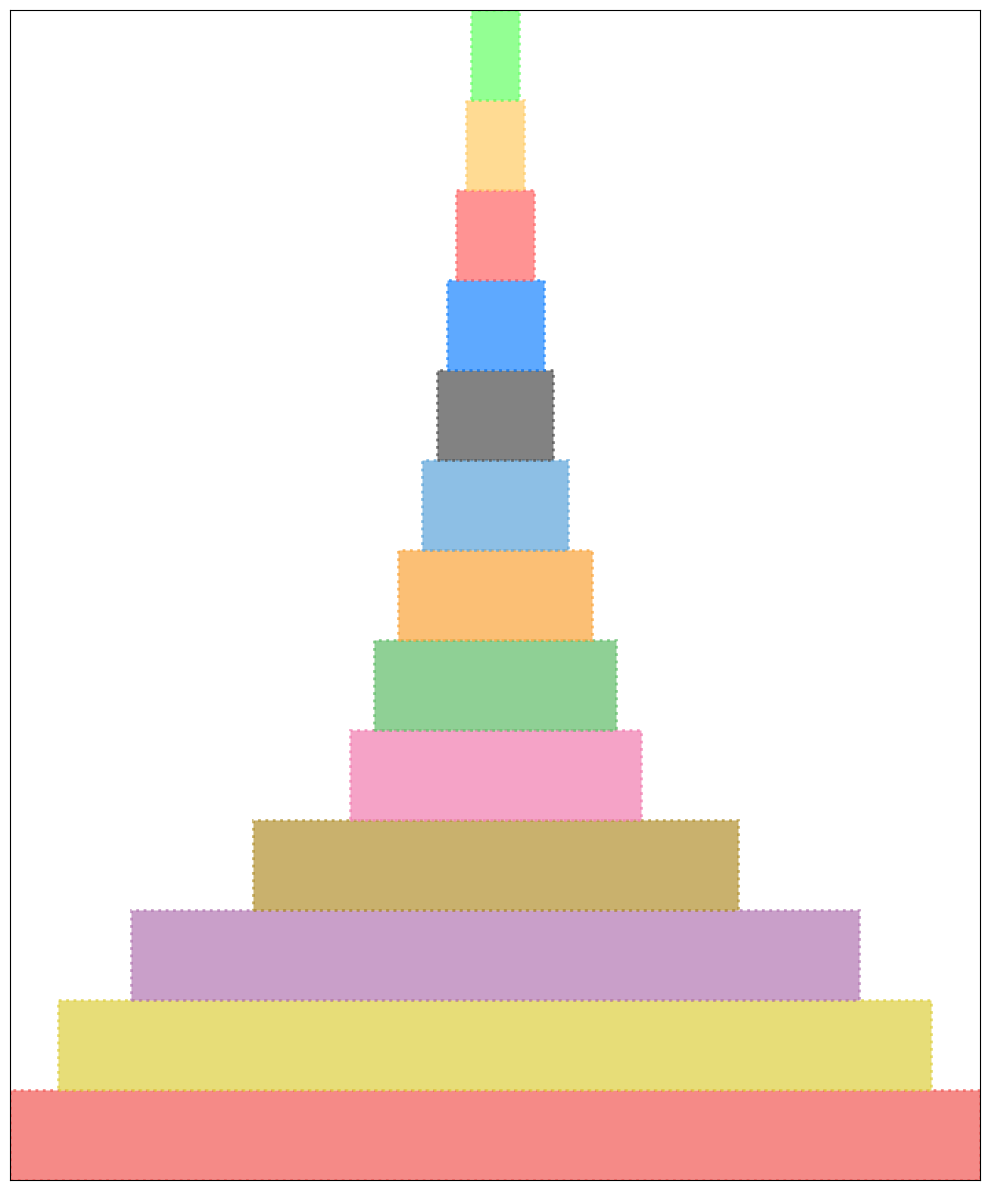

Write Python code to recreate this figure.
import matplotlib.pyplot as plt
from matplotlib.patches import Rectangle
import numpy as np

values = [10000, 9000, 7500, 5000, 3000, 2500, 2000, 1500, 1200, 1000, 800, 600, 500]

colors = ['#F15854', '#DECF3F', '#B276B2', '#B2912F', '#F17CB0', '#60BD68',
          '#FAA43A', '#5DA5DA', '#4D4D4D', '#1A85FF', '#FF6666', '#FFCC66', '#66FF66']

fig, ax = plt.subplots(figsize=(10, 12))

y_start = 0

for i, (value, color) in enumerate(zip(values, colors)):
    width = value / float(max(values))
    left = (1 - width) / 2

    rect = Rectangle((left, y_start), width, 1, color=color, alpha=0.7, linestyle='dotted', linewidth=2)
    ax.add_patch(rect)

    y_start += 1

ax.set_xlim(0, 1)
ax.set_ylim(0, len(values))
ax.set_yticks([])
ax.set_xticks([])

ax.yaxis.grid(False)

plt.tight_layout()
plt.show()
